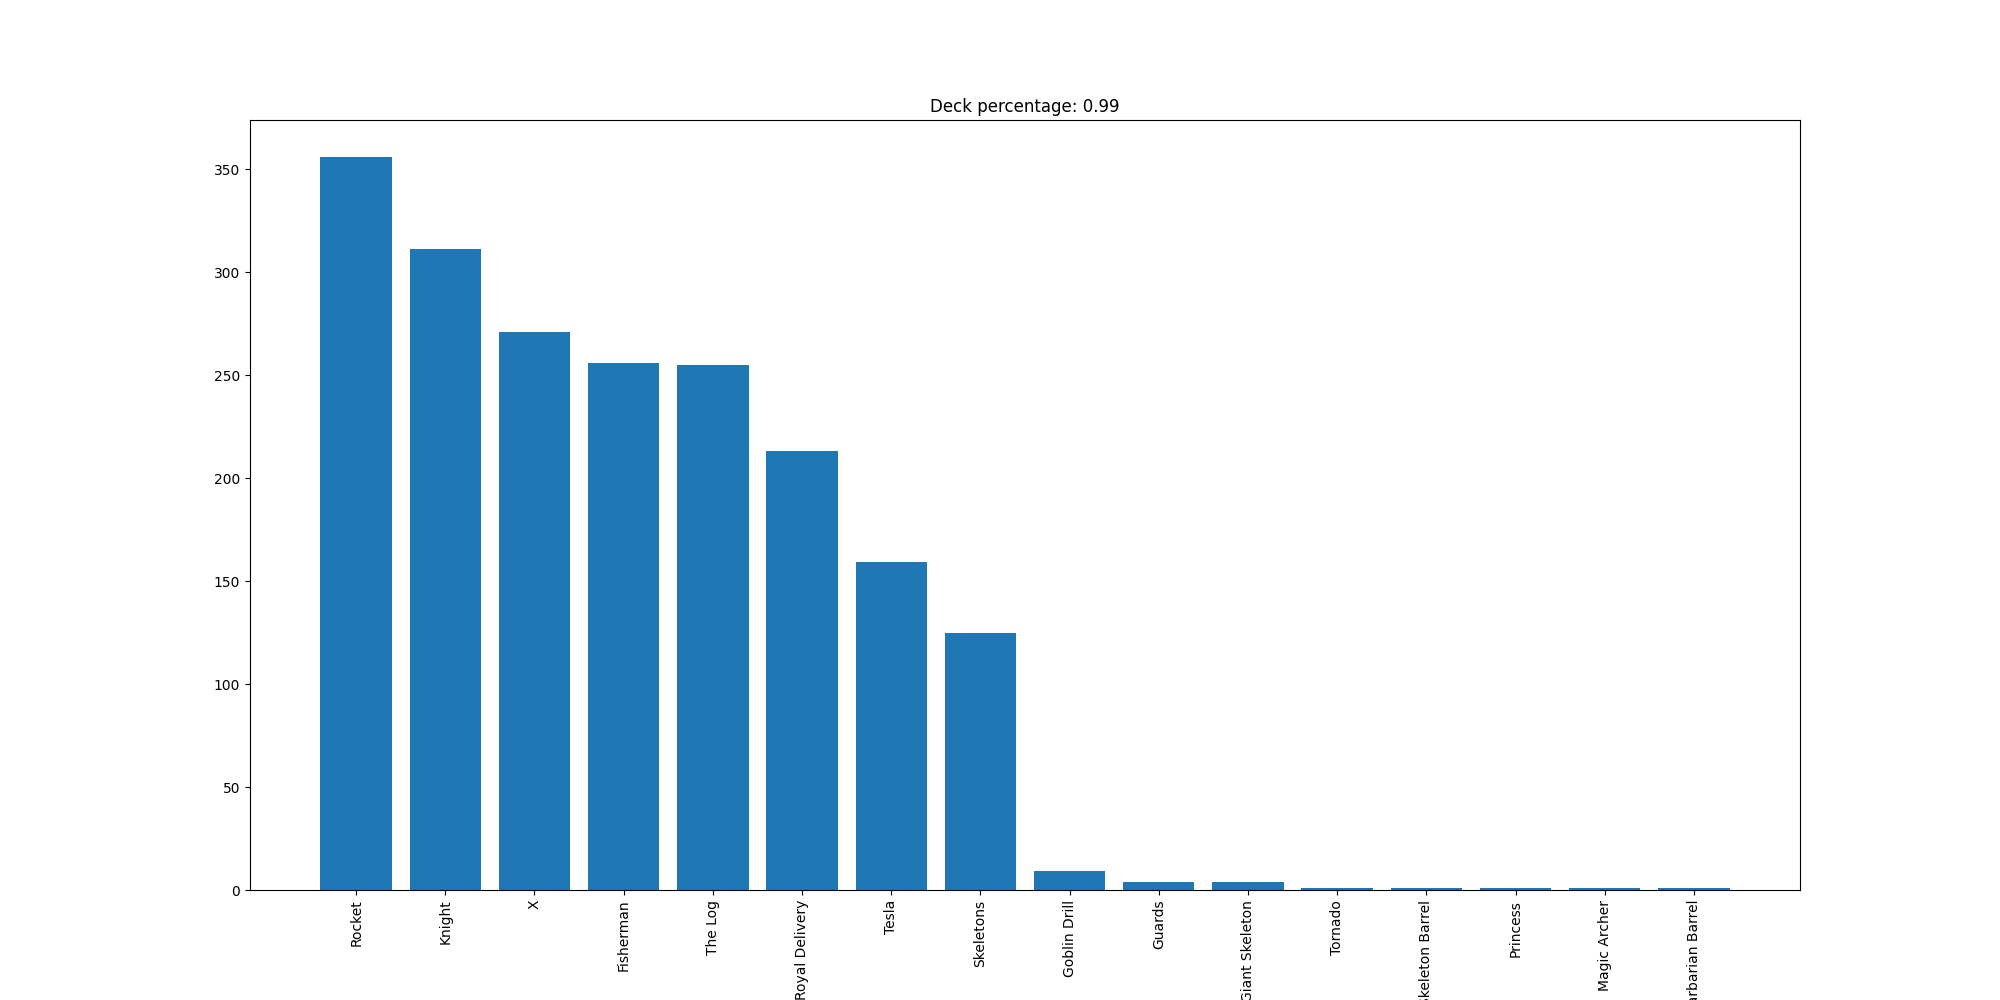

The table this chart was drawn from, first rows:
Rocket, 356
Knight, 311
X, 271
Fisherman, 256
The Log, 255
Royal Delivery, 213
Tesla, 159
Skeletons, 125
Goblin Drill, 9
Guards, 4
Giant Skeleton, 4
Tornado, 1
Skeleton Barrel, 1
Princess, 1
Magic Archer, 1
Barbarian Barrel, 1
